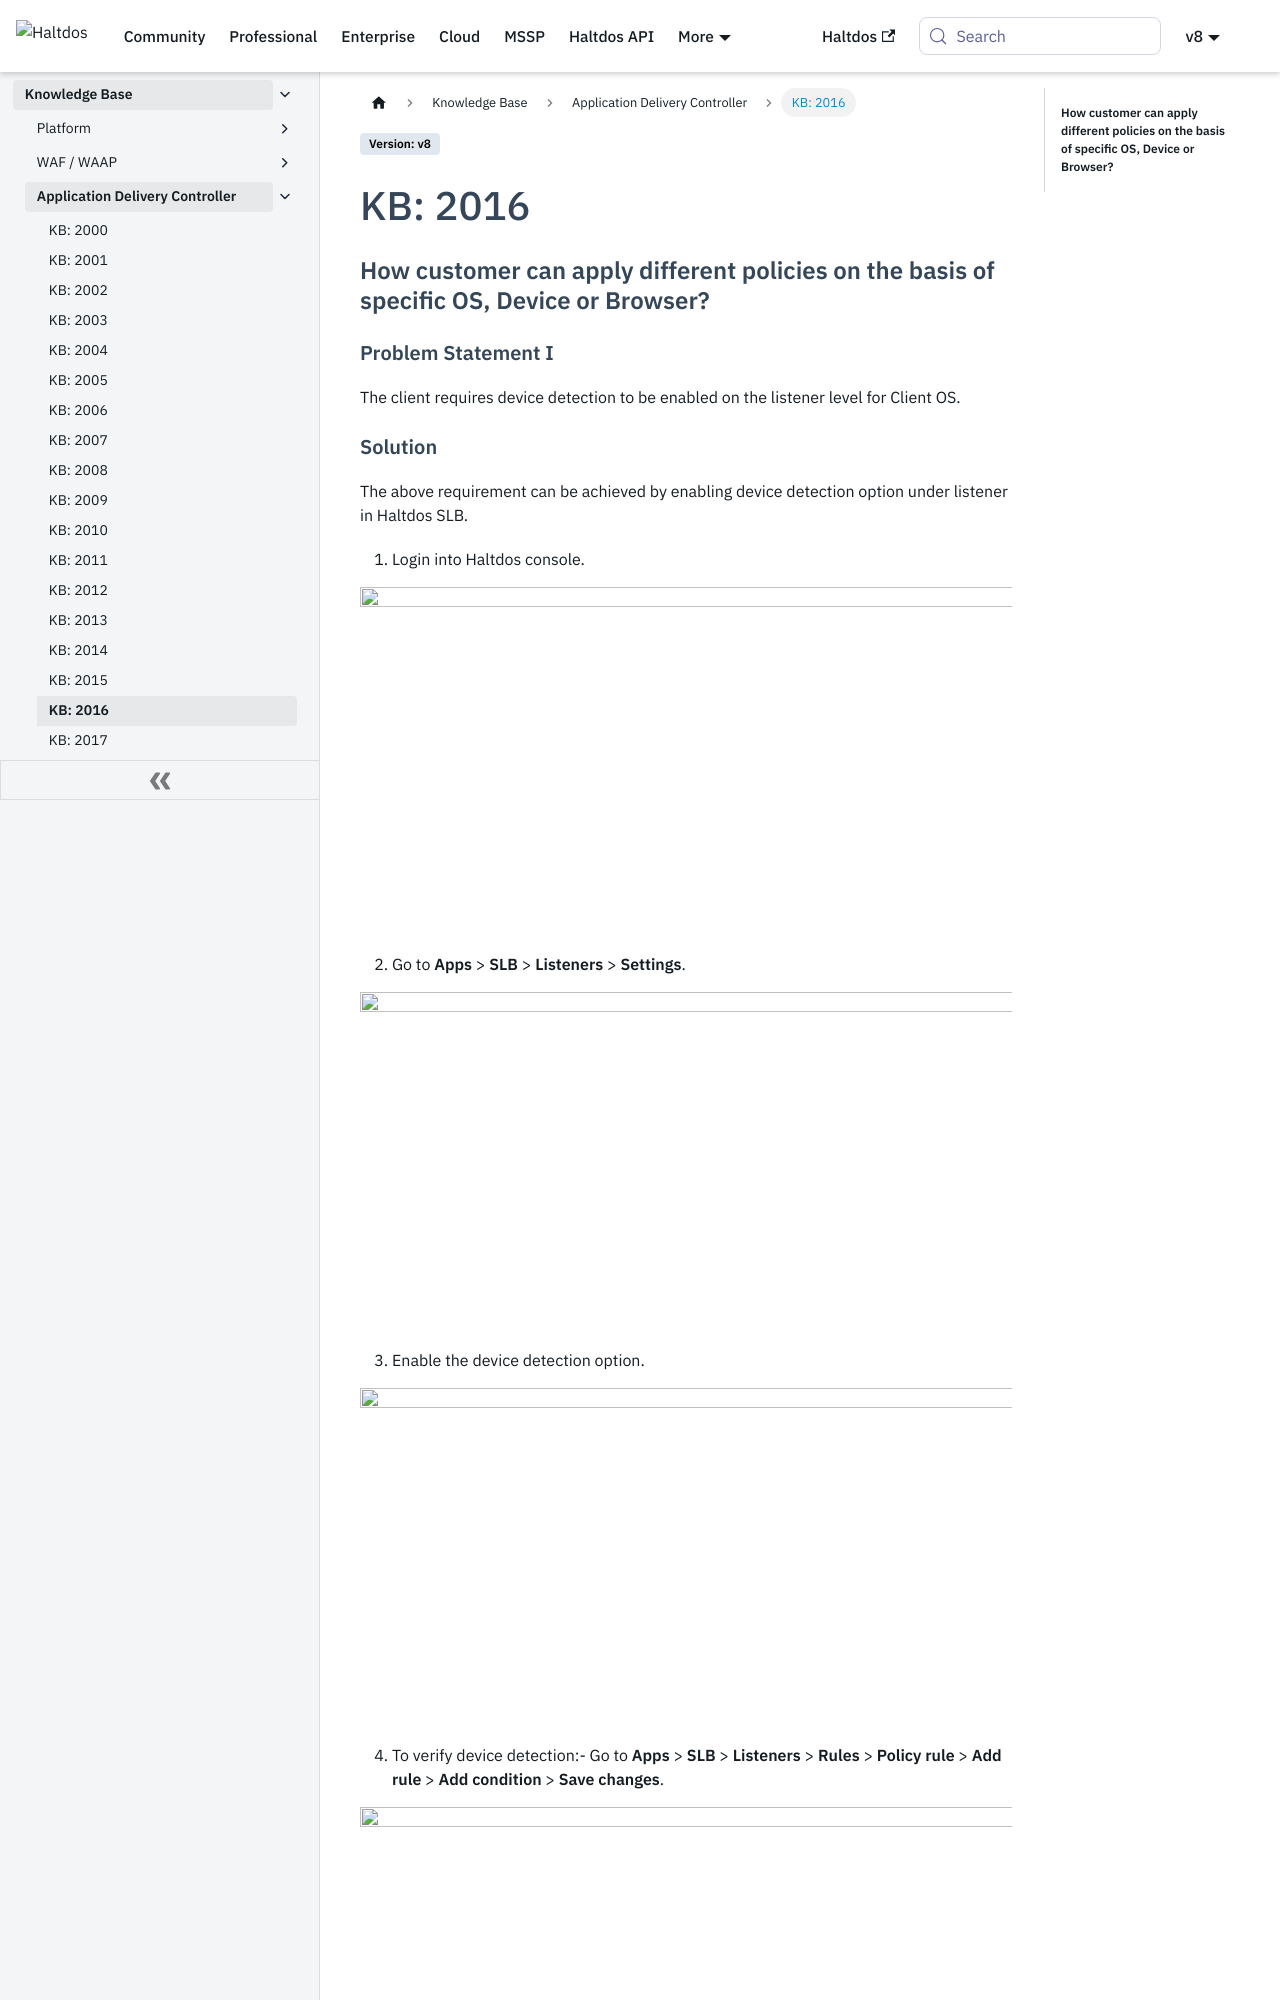

repository: halt-dos/hd-wiki-public · page: v8/kb/adc/kb-2016/index.html · generator: docusaurus

# KB: 2016

### **How customer can apply different policies on the basis of specific OS, Device or Browser?**

#### **Problem Statement I**

The client requires device detection to be enabled on the listener level for Client OS.
